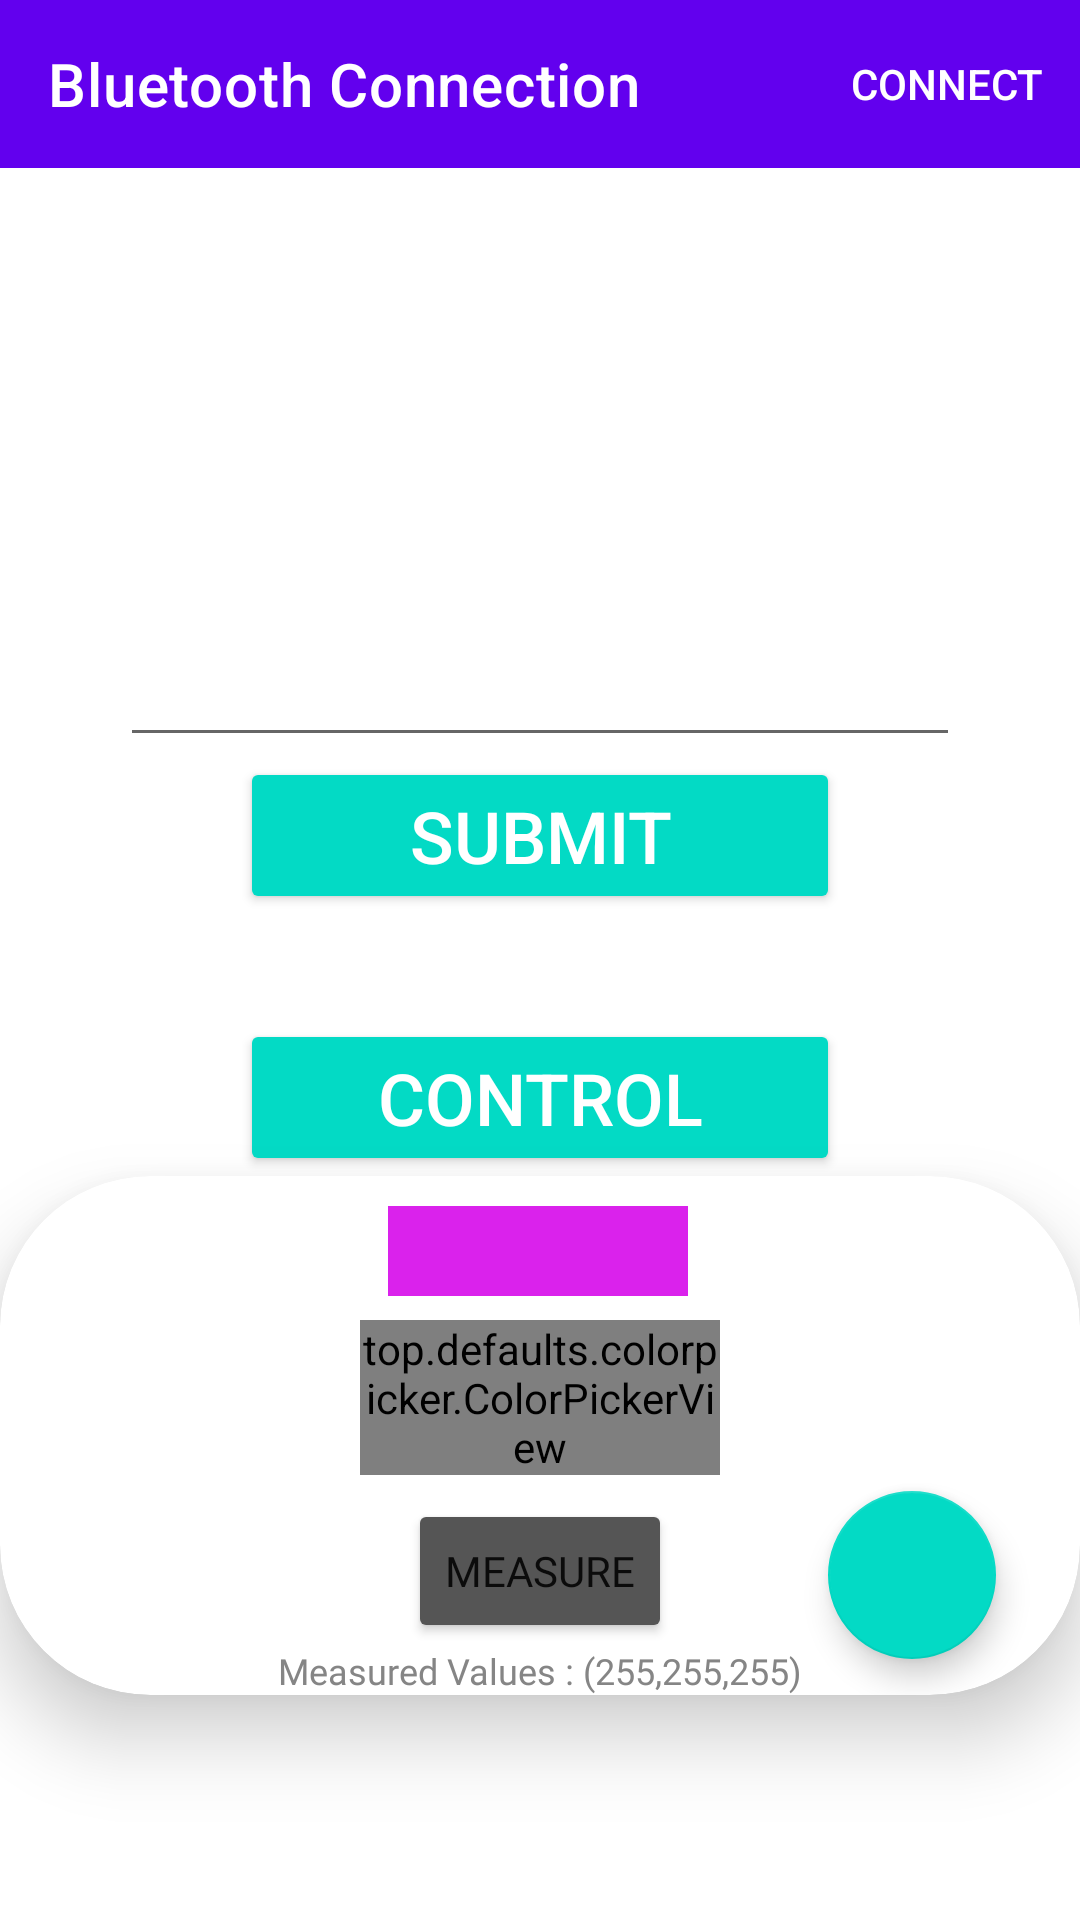

The Android layout XML behind this screen, and the referenced resources:
<!-- AndroidManifest.xml: application theme Theme.EDAI4 -->
<!-- res/layout/activity_main.xml -->
<?xml version="1.0" encoding="utf-8"?>
<androidx.constraintlayout.widget.ConstraintLayout xmlns:android="http://schemas.android.com/apk/res/android"
    xmlns:app="http://schemas.android.com/apk/res-auto"
    xmlns:tools="http://schemas.android.com/tools"
    android:id="@+id/constrainLayout"
    android:layout_width="match_parent"
    android:layout_height="match_parent"
    android:background="@android:color/background_light"
    tools:context=".MainActivity">

    <androidx.appcompat.widget.Toolbar
        android:id="@+id/toolbar"
        android:layout_width="match_parent"
        android:layout_height="wrap_content"
        android:background="?attr/colorPrimary"
        android:minHeight="?attr/actionBarSize"
        android:theme="?attr/actionBarTheme"
        app:layout_constraintEnd_toEndOf="parent"
        app:layout_constraintStart_toStartOf="parent"
        app:layout_constraintTop_toTopOf="parent"
        app:subtitleTextColor="@android:color/background_light"
        app:title="Bluetooth Connection"
        app:titleTextColor="@android:color/background_light" />

    <EditText
        android:id="@+id/text_input_instructions"
        android:inputType="textMultiLine"
        android:lines="8"
        android:minLines="6"
        android:gravity="top|start"
        android:maxLines="10"
        android:layout_height="wrap_content"
        android:layout_width="match_parent"
        android:layout_marginRight="40dp"
        android:layout_marginLeft="40dp"
        android:layout_marginTop="50dp"
        android:scrollbars="vertical"
        android:textColor="#202020"
        app:layout_constraintTop_toBottomOf="@id/toolbar"/>




    <Button
        android:id="@+id/buttonConnect"
        style="@style/Widget.AppCompat.Button.Borderless"
        android:layout_width="wrap_content"
        android:layout_height="wrap_content"
        android:text="Connect"
        android:textColor="@android:color/background_light"
        app:layout_constraintBottom_toBottomOf="@+id/toolbar"
        app:layout_constraintEnd_toEndOf="@+id/toolbar"
        app:layout_constraintTop_toTopOf="@+id/toolbar" />

    <Button
        android:id="@+id/buttonToggle"
        style="@style/Widget.AppCompat.Button.Colored"
        android:layout_width="200dp"
        android:layout_height="wrap_content"
        android:text="Submit"
        android:textSize="24sp"
        app:layout_constraintEnd_toEndOf="parent"
        app:layout_constraintHorizontal_bias="0.5"
        app:layout_constraintStart_toStartOf="parent"
        app:layout_constraintTop_toBottomOf="@+id/text_input_instructions" />

    <Button
        android:id="@+id/buttonControl"
        style="@style/Widget.AppCompat.Button.Colored"
        android:layout_width="200dp"
        android:layout_height="wrap_content"
        android:text="Control"
        android:textSize="24sp"
        app:layout_constraintEnd_toEndOf="parent"
        app:layout_constraintHorizontal_bias="0.5"
        app:layout_constraintStart_toStartOf="parent"
        app:layout_constraintTop_toBottomOf="@+id/textViewInfo" />


    <ProgressBar
        android:id="@+id/progressBar"
        style="?android:attr/progressBarStyle"
        android:layout_width="wrap_content"
        android:layout_height="wrap_content"
        app:layout_constraintBottom_toBottomOf="parent"
        app:layout_constraintEnd_toEndOf="parent"
        app:layout_constraintHorizontal_bias="0.5"
        app:layout_constraintStart_toStartOf="parent"
        app:layout_constraintTop_toTopOf="parent" />

    <TextView
        android:id="@+id/textViewInfo"
        android:layout_width="0dp"
        android:layout_height="wrap_content"
        android:layout_marginStart="16dp"
        android:layout_marginTop="16dp"
        android:layout_marginEnd="16dp"
        android:textAlignment="center"
        android:textStyle="italic"
        app:layout_constraintEnd_toEndOf="parent"
        app:layout_constraintHorizontal_bias="0.5"
        app:layout_constraintStart_toStartOf="parent"
        app:layout_constraintTop_toBottomOf="@+id/buttonToggle" />


    <androidx.cardview.widget.CardView
        android:id="@+id/cardView"
        android:layout_width="match_parent"
        android:layout_height="wrap_content"
        app:cardBackgroundColor="#FFFFFF"
        app:cardCornerRadius="50dp"
        app:cardElevation="15dp"
        app:layout_constraintEnd_toEndOf="parent"
        app:layout_constraintStart_toStartOf="parent"
        app:layout_constraintTop_toBottomOf="@+id/buttonControl">

        <androidx.constraintlayout.widget.ConstraintLayout
            android:layout_width="match_parent"
            android:layout_height="match_parent">


            <View
                android:id="@+id/colourDisplayView"
                android:layout_width="100dp"
                android:layout_height="30dp"
                android:layout_marginTop="10dp"
                android:background="#DA22EC"
                app:layout_constraintEnd_toEndOf="parent"
                app:layout_constraintHorizontal_bias="0.498"
                app:layout_constraintStart_toStartOf="parent"
                app:layout_constraintTop_toTopOf="parent" />

            <top.defaults.colorpicker.ColorPickerView
                android:id="@+id/colourPicker"
                android:layout_width="0dp"
                android:layout_height="wrap_content"
                android:layout_marginStart="120dp"
                android:layout_marginTop="8dp"
                android:layout_marginEnd="120dp"
                app:enableBrightness="true"
                app:layout_constraintHorizontal_bias="1.0"
                app:layout_constraintLeft_toLeftOf="parent"
                app:layout_constraintRight_toRightOf="parent"
                app:layout_constraintTop_toBottomOf="@+id/colourDisplayView" />

            <Button
                android:id="@+id/measureButton"
                android:layout_width="wrap_content"
                android:layout_height="wrap_content"
                android:layout_marginTop="8dp"
                android:backgroundTint="#555555"
                android:elevation="15dp"
                android:fontFamily="@font/almendra_sc"
                android:text="Measure"
                app:layout_constraintEnd_toEndOf="parent"
                app:layout_constraintStart_toStartOf="parent"
                app:layout_constraintTop_toBottomOf="@+id/colourPicker" />


            <TextView
                android:id="@+id/measuredValuesTextView"
                android:layout_width="wrap_content"
                android:layout_height="wrap_content"
                android:layout_marginTop="1dp"
                android:fontFamily="@font/almendra_sc"
                android:text="Measured Values : (255,255,255)"
                android:textColor="#858585"
                android:textSize="12sp"
                app:layout_constraintEnd_toEndOf="parent"
                app:layout_constraintStart_toStartOf="parent"
                app:layout_constraintTop_toBottomOf="@+id/measureButton" />

            <com.google.android.material.floatingactionbutton.FloatingActionButton
                android:id="@+id/floatingActionButtonOpenCamera"
                android:layout_width="wrap_content"
                android:layout_height="wrap_content"
                android:layout_marginEnd="28dp"
                android:layout_marginBottom="12dp"
                android:clickable="true"
                app:layout_constraintBottom_toBottomOf="parent"
                app:layout_constraintEnd_toEndOf="parent"
                app:srcCompat="@drawable/ic_baseline_camera_enhance_24" />


        </androidx.constraintlayout.widget.ConstraintLayout>


    </androidx.cardview.widget.CardView>





</androidx.constraintlayout.widget.ConstraintLayout>
<!-- resources referenced by this layout -->
<resources>
  <style name="Theme.EDAI4" parent="Theme.MaterialComponents.DayNight.DarkActionBar">
          
          <item name="colorPrimary">@color/purple_500</item>
          <item name="colorPrimaryVariant">@color/purple_700</item>
          <item name="colorOnPrimary">@color/white</item>
          
          <item name="colorSecondary">@color/teal_200</item>
          <item name="colorSecondaryVariant">@color/teal_700</item>
          <item name="colorOnSecondary">@color/black</item>
          
          <item name="android:statusBarColor" tools:targetApi="l">?attr/colorPrimaryVariant</item>
          
      </style>
  <!-- not gathered from this repository: default colours our renderer supplied (Android Studio template values) -->
  <color name="purple_500">#FF6200EE</color>
  <color name="purple_700">#FF3700B3</color>
  <color name="teal_200">#FF03DAC5</color>
  <color name="teal_700">#FF018786</color>
  <color name="black">#FF000000</color>
  <color name="white">#FFFFFFFF</color>
</resources>
